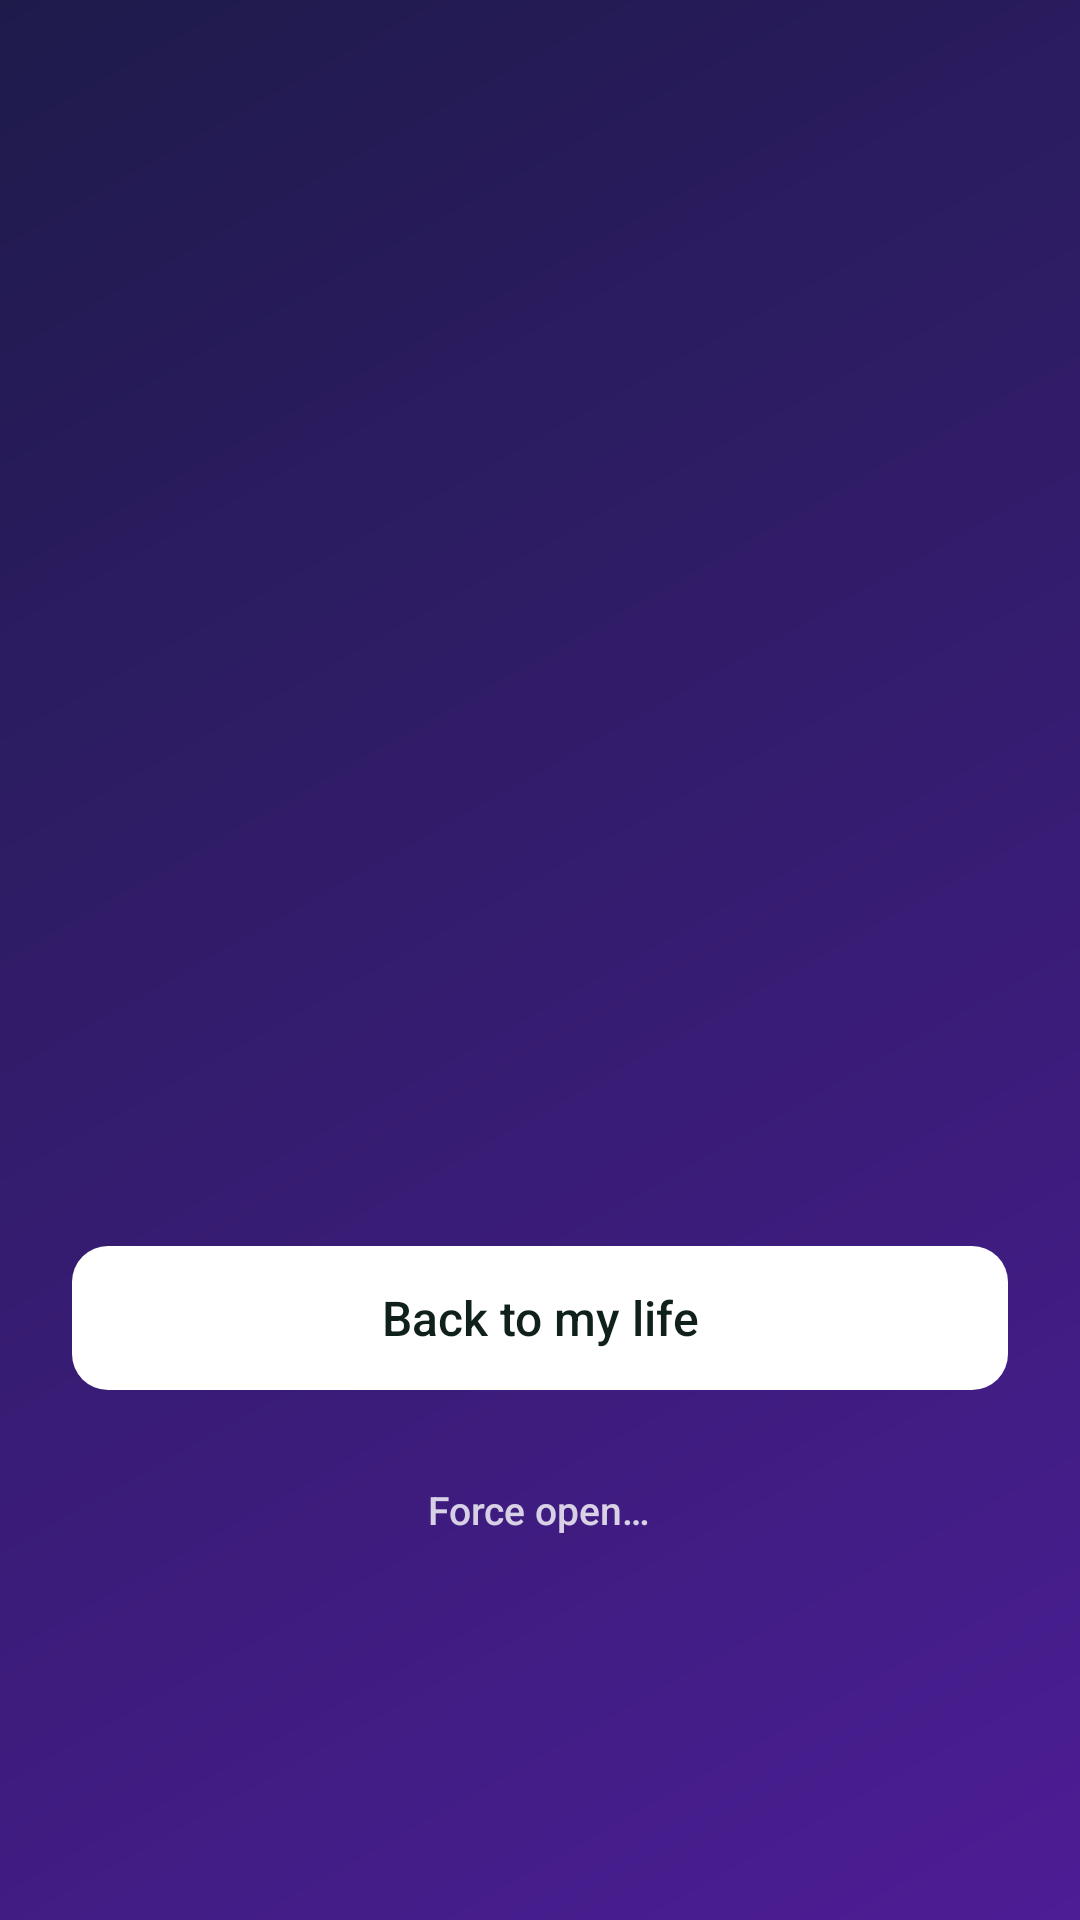

Write the Android layout XML for this screen, with the resource values it uses.
<!-- AndroidManifest.xml: activity theme CoverTheme -->
<!-- res/layout/activity_social_block.xml -->
<?xml version="1.0" encoding="utf-8"?>
<ScrollView xmlns:android="http://schemas.android.com/apk/res/android"
    android:layout_width="match_parent"
    android:layout_height="match_parent"
    android:background="@drawable/social_background"
    android:fillViewport="true"
    android:fitsSystemWindows="true">

    <LinearLayout style="@style/CoverPage" android:layout_height="match_parent">

        <ImageView android:id="@+id/appIcon" style="@style/CoverIcon" />

        <TextView android:id="@+id/titleText" style="@style/CoverTitle" />

        <TextView android:id="@+id/reasonText" style="@style/CoverCaption" />

        <TextView android:id="@+id/quoteText" style="@style/CoverQuote" />

        <TextView android:id="@+id/statsText" style="@style/CoverBody" android:layout_marginTop="@dimen/space_xl" android:textStyle="bold" />

        <TextView android:id="@+id/streakText" style="@style/CoverCaption" />

        <Button android:id="@+id/okButton" style="@style/CoverButton" android:text="Back to my life" />

        <Button android:id="@+id/forceButton" style="@style/CoverLink" android:text="Force open…" />

        <LinearLayout
            android:id="@+id/forceBox"
            android:layout_width="match_parent"
            android:layout_height="wrap_content"
            android:layout_marginTop="@dimen/space_s"
            android:orientation="vertical"
            android:visibility="gone">

            <TextView style="@style/CoverBody" android:text="A force open costs you" android:textStyle="bold" />

            <TextView android:id="@+id/costText" style="@style/CoverCaption" />

            <Button android:id="@+id/forceConfirmButton" style="@style/GhostButton" />
        </LinearLayout>
    </LinearLayout>
</ScrollView>
<!-- resources referenced by this layout -->
<resources>
  <dimen name="space_s">8dp</dimen>
  <dimen name="space_xl">24dp</dimen>
  <!-- drawable social_background (drawable) -->
  <?xml version="1.0" encoding="utf-8"?>
  <shape xmlns:android="http://schemas.android.com/apk/res/android">
      <gradient
          android:angle="135"
          android:endColor="#1E1B4B"
          android:startColor="#4C1D95" />
  </shape>
  <style name="CoverButton" parent="PrimaryButton">
          <item name="android:layout_marginTop">@dimen/space_xxl</item>
          <item name="android:background">@drawable/button_cover</item>
          <item name="android:textColor">#10201A</item>
          <item name="android:drawableTint">#10201A</item>
      </style>
  <style name="CoverCaption" parent="CoverBody">
          <item name="android:textColor">@color/on_cover_soft</item>
          <item name="android:textSize">@dimen/text_small</item>
      </style>
  <style name="CoverIcon">
          <item name="android:layout_width">@dimen/icon_cover</item>
          <item name="android:layout_height">@dimen/icon_cover</item>
          <item name="android:layout_marginBottom">@dimen/space_s</item>
          <item name="android:tint">@color/on_cover</item>
          <item name="android:importantForAccessibility">no</item>
      </style>
  <style name="CoverQuote" parent="CoverBody">
          <item name="android:layout_marginTop">@dimen/space_xl</item>
          <item name="android:textSize">@dimen/text_heading</item>
          <item name="android:textStyle">italic</item>
      </style>
  <style name="CoverTitle">
          <item name="android:layout_width">wrap_content</item>
          <item name="android:layout_height">wrap_content</item>
          <item name="android:layout_marginTop">@dimen/space_s</item>
          <item name="android:gravity">center</item>
          <item name="android:textColor">@color/on_cover</item>
          <item name="android:textSize">@dimen/text_title</item>
          <item name="android:textStyle">bold</item>
      </style>
  <style name="GhostButton" parent="PrimaryButton">
          <item name="android:background">@drawable/button_ghost</item>
          <item name="android:textColor">@color/on_cover</item>
      </style>
  <style name="CoverTheme" parent="AppTheme">
          <item name="android:windowBackground">@android:color/black</item>
          <item name="android:statusBarColor">@android:color/transparent</item>
          <item name="android:navigationBarColor">@android:color/transparent</item>
          <item name="android:windowLightStatusBar">false</item>
          <item name="android:windowLightNavigationBar">false</item>
      </style>
  <dimen name="space_m">12dp</dimen>
  <color name="on_cover">#FFFFFF</color>
  <dimen name="text_body">16sp</dimen>
  <dimen name="space_xxl">32dp</dimen>
  <color name="on_cover_soft">#CCFFFFFF</color>
  <dimen name="text_small">14sp</dimen>
  <dimen name="icon_cover">64dp</dimen>
  <dimen name="space_l">16dp</dimen>
  <dimen name="text_caption">13sp</dimen>
  <dimen name="text_heading">18sp</dimen>
  <dimen name="text_title">26sp</dimen>
  <!-- drawable button_ghost (drawable) -->
  <?xml version="1.0" encoding="utf-8"?>
  <ripple xmlns:android="http://schemas.android.com/apk/res/android" android:color="#33FFFFFF">
      <item>
          <shape>
              <solid android:color="#1AFFFFFF" />
              <stroke android:width="1dp" android:color="#80FFFFFF" />
              <corners android:radius="@dimen/radius_button" />
          </shape>
      </item>
  </ripple>
  <dimen name="button_height">48dp</dimen>
  <dimen name="radius_button">12dp</dimen>
  <color name="background">#F4F6F5</color>
  <color name="accent">#1B8F4C</color>
  <color name="text_primary">#10201A</color>
  <color name="text_secondary">#5E6B66</color>
  <color name="outline">#E2E8E5</color>
</resources>
